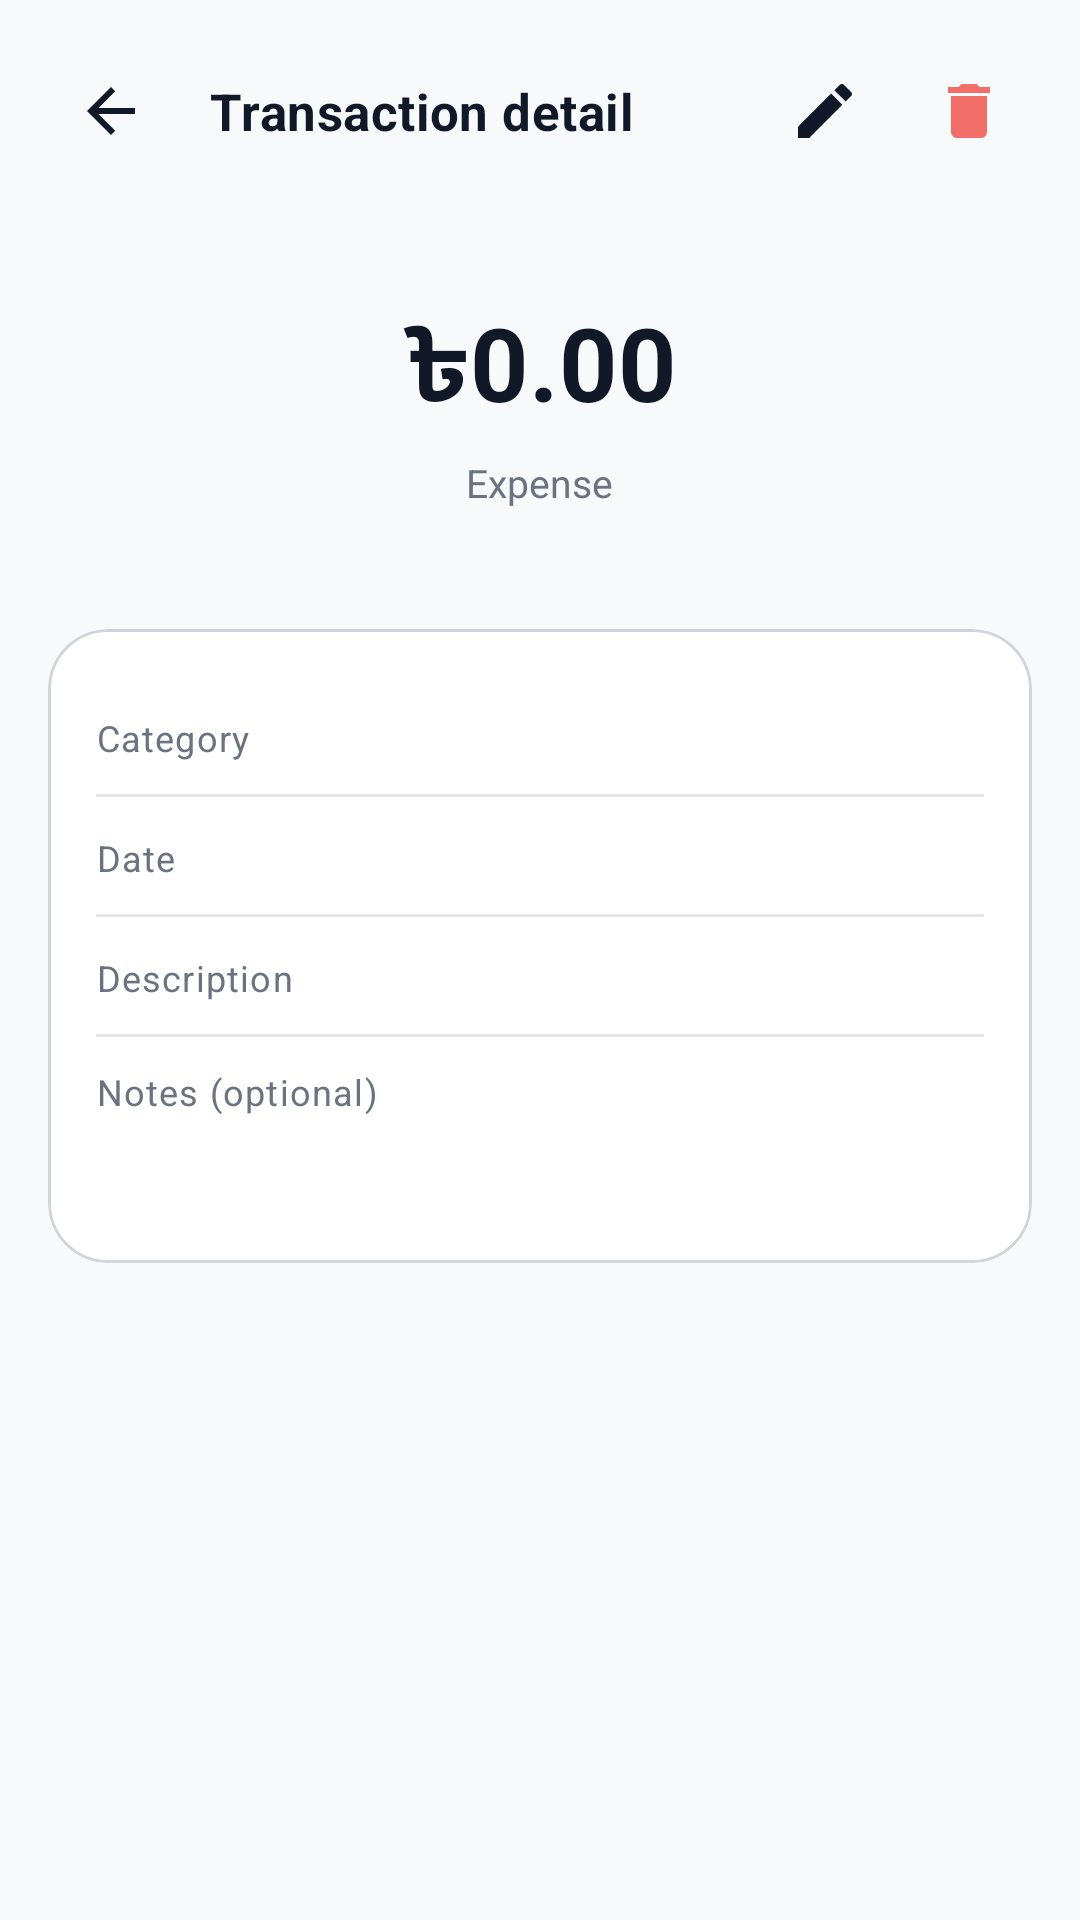

Write the Android layout XML for this screen, with the resource values it uses.
<!-- AndroidManifest.xml: application theme Theme.PocketLedger -->
<!-- res/layout/activity_transaction_detail.xml -->
<?xml version="1.0" encoding="utf-8"?>
<LinearLayout xmlns:android="http://schemas.android.com/apk/res/android"
    xmlns:app="http://schemas.android.com/apk/res-auto"
    android:layout_width="match_parent"
    android:layout_height="match_parent"
    android:background="@color/background"
    android:orientation="vertical">

    <LinearLayout
        android:layout_width="match_parent"
        android:layout_height="wrap_content"
        android:gravity="center_vertical"
        android:orientation="horizontal"
        android:padding="@dimen/screen_padding">

        <ImageButton
            android:id="@+id/backButton"
            android:layout_width="42dp"
            android:layout_height="42dp"
            android:background="@drawable/bg_toolbar_icon"
            android:contentDescription="@string/content_description_back"
            android:padding="@dimen/space_10"
            android:src="@drawable/ic_arrow_back"
            app:tint="@color/text_primary" />

        <TextView
            android:layout_width="0dp"
            android:layout_height="wrap_content"
            android:layout_marginStart="@dimen/space_12"
            android:layout_weight="1"
            android:text="@string/transaction_detail"
            android:textAppearance="@style/TextAppearance.PocketLedger.Section" />

        <ImageButton
            android:id="@+id/editButton"
            android:layout_width="42dp"
            android:layout_height="42dp"
            android:background="@drawable/bg_toolbar_icon"
            android:contentDescription="@string/content_description_edit"
            android:padding="@dimen/space_10"
            android:src="@drawable/ic_edit"
            app:tint="@color/text_primary" />

        <ImageButton
            android:id="@+id/deleteButton"
            android:layout_width="42dp"
            android:layout_height="42dp"
            android:layout_marginStart="@dimen/space_6"
            android:background="@drawable/bg_toolbar_icon"
            android:contentDescription="@string/content_description_delete"
            android:padding="@dimen/space_10"
            android:src="@drawable/ic_delete"
            app:tint="@color/expense" />
    </LinearLayout>

    <androidx.core.widget.NestedScrollView
        android:layout_width="match_parent"
        android:layout_height="0dp"
        android:layout_weight="1"
        android:clipToPadding="false">

        <LinearLayout
            android:layout_width="match_parent"
            android:layout_height="wrap_content"
            android:orientation="vertical"
            android:paddingHorizontal="@dimen/screen_padding"
            android:paddingBottom="@dimen/space_24">

            <LinearLayout
                android:layout_width="match_parent"
                android:layout_height="wrap_content"
                android:background="@drawable/bg_balance_card"
                android:gravity="center"
                android:orientation="vertical"
                android:padding="@dimen/space_24">

                <TextView
                    android:id="@+id/detailAmount"
                    android:layout_width="wrap_content"
                    android:layout_height="wrap_content"
                    android:text="৳0.00"
                    android:textColor="@color/balance_text"
                    android:textSize="34sp"
                    android:textStyle="bold" />

                <TextView
                    android:id="@+id/detailType"
                    android:layout_width="wrap_content"
                    android:layout_height="wrap_content"
                    android:layout_marginTop="@dimen/space_4"
                    android:text="@string/type_expense"
                    android:textColor="@color/balance_text_muted"
                    android:textSize="13sp" />
            </LinearLayout>

            <com.google.android.material.card.MaterialCardView
                style="@style/Widget.PocketLedger.Card"
                android:layout_width="match_parent"
                android:layout_height="wrap_content"
                android:layout_marginTop="@dimen/space_16">

                <LinearLayout
                    android:layout_width="match_parent"
                    android:layout_height="wrap_content"
                    android:orientation="vertical"
                    android:padding="@dimen/space_16">

                    <LinearLayout
                        android:layout_width="match_parent"
                        android:layout_height="wrap_content"
                        android:orientation="horizontal"
                        android:paddingVertical="@dimen/space_10">

                        <TextView
                            android:layout_width="0dp"
                            android:layout_height="wrap_content"
                            android:layout_weight="1"
                            android:text="@string/category"
                            android:textAppearance="@style/TextAppearance.PocketLedger.Caption" />

                        <TextView
                            android:id="@+id/detailCategory"
                            android:layout_width="wrap_content"
                            android:layout_height="wrap_content"
                            android:textAppearance="@style/TextAppearance.PocketLedger.BodyMedium" />
                    </LinearLayout>

                    <View style="@style/Widget.PocketLedger.Divider" />

                    <LinearLayout
                        android:layout_width="match_parent"
                        android:layout_height="wrap_content"
                        android:orientation="horizontal"
                        android:paddingVertical="@dimen/space_10">

                        <TextView
                            android:layout_width="0dp"
                            android:layout_height="wrap_content"
                            android:layout_weight="1"
                            android:text="@string/date"
                            android:textAppearance="@style/TextAppearance.PocketLedger.Caption" />

                        <TextView
                            android:id="@+id/detailDate"
                            android:layout_width="wrap_content"
                            android:layout_height="wrap_content"
                            android:textAppearance="@style/TextAppearance.PocketLedger.BodyMedium" />
                    </LinearLayout>

                    <View style="@style/Widget.PocketLedger.Divider" />

                    <LinearLayout
                        android:layout_width="match_parent"
                        android:layout_height="wrap_content"
                        android:orientation="horizontal"
                        android:paddingVertical="@dimen/space_10">

                        <TextView
                            android:layout_width="0dp"
                            android:layout_height="wrap_content"
                            android:layout_weight="1"
                            android:text="@string/description"
                            android:textAppearance="@style/TextAppearance.PocketLedger.Caption" />

                        <TextView
                            android:id="@+id/detailDescription"
                            android:layout_width="wrap_content"
                            android:layout_height="wrap_content"
                            android:gravity="end"
                            android:textAppearance="@style/TextAppearance.PocketLedger.BodyMedium" />
                    </LinearLayout>

                    <View style="@style/Widget.PocketLedger.Divider" />

                    <LinearLayout
                        android:layout_width="match_parent"
                        android:layout_height="wrap_content"
                        android:orientation="vertical"
                        android:paddingVertical="@dimen/space_10">

                        <TextView
                            android:layout_width="wrap_content"
                            android:layout_height="wrap_content"
                            android:text="@string/notes"
                            android:textAppearance="@style/TextAppearance.PocketLedger.Caption" />

                        <TextView
                            android:id="@+id/detailNotes"
                            android:layout_width="match_parent"
                            android:layout_height="wrap_content"
                            android:layout_marginTop="@dimen/space_4"
                            android:textAppearance="@style/TextAppearance.PocketLedger.Body" />
                    </LinearLayout>
                </LinearLayout>
            </com.google.android.material.card.MaterialCardView>

            <TextView
                android:id="@+id/detailMealBadge"
                android:layout_width="match_parent"
                android:layout_height="wrap_content"
                android:layout_marginTop="@dimen/space_12"
                android:background="@drawable/bg_pill"
                android:padding="@dimen/space_12"
                android:text="@string/meal_only_consumed_counts"
                android:textAppearance="@style/TextAppearance.PocketLedger.Caption"
                android:visibility="gone" />
        </LinearLayout>
    </androidx.core.widget.NestedScrollView>
</LinearLayout>
<!-- resources referenced by this layout -->
<resources>
  <color name="background">#F8F9FA</color>
  <color name="balance_text">#111827</color>
  <color name="balance_text_muted">#6B7280</color>
  <color name="expense">#F16F68</color>
  <color name="text_primary">#111827</color>
  <dimen name="screen_padding">16dp</dimen>
  <dimen name="space_10">10dp</dimen>
  <dimen name="space_12">12dp</dimen>
  <dimen name="space_16">16dp</dimen>
  <dimen name="space_24">24dp</dimen>
  <dimen name="space_4">4dp</dimen>
  <dimen name="space_6">6dp</dimen>
  <string name="category">Category</string>
  <string name="content_description_back">Back</string>
  <string name="content_description_delete">Delete</string>
  <string name="content_description_edit">Edit</string>
  <string name="date">Date</string>
  <string name="description">Description</string>
  <string name="meal_only_consumed_counts">Only consumed meals count as expenses</string>
  <string name="notes">Notes (optional)</string>
  <string name="transaction_detail">Transaction detail</string>
  <string name="type_expense">Expense</string>
  <style name="TextAppearance.PocketLedger.BodyMedium" parent="TextAppearance.PocketLedger.Body">
          <item name="android:textStyle">bold</item>
      </style>
  <style name="Widget.PocketLedger.Divider" parent="">
          <item name="android:layout_width">match_parent</item>
          <item name="android:layout_height">1dp</item>
          <item name="android:background">@color/divider</item>
      </style>
  <dimen name="text_body">14sp</dimen>
  <dimen name="text_caption">12sp</dimen>
  <color name="text_secondary">#6B7280</color>
  <dimen name="text_section">17sp</dimen>
  <color name="surface">#FFFFFF</color>
  <dimen name="card_radius">20dp</dimen>
  <color name="border">#D1D5DB</color>
  <color name="divider">#E5E7EB</color>
  <color name="primary_green">#20B486</color>
  <color name="primary_green_dark">#103B32</color>
  <color name="white">#FFFFFF</color>
  <color name="text_tertiary">#9CA3AF</color>
  <color name="nav_background">#FFFFFF</color>
  <style name="ThemeOverlay.PocketLedger.BottomSheet" parent="ThemeOverlay.MaterialComponents.BottomSheetDialog">
          <item name="bottomSheetStyle">@style/Widget.PocketLedger.BottomSheet</item>
          <item name="colorSurface">@color/surface</item>
      </style>
  <style name="Widget.PocketLedger.Snackbar" parent="Widget.MaterialComponents.Snackbar">
          <item name="backgroundTint">@color/surface_elevated</item>
          <item name="android:textColor">@color/text_primary</item>
      </style>
  <style name="Widget.PocketLedger.Snackbar.TextView" parent="Widget.MaterialComponents.Snackbar.TextView">
          <item name="android:textColor">@color/text_primary</item>
      </style>
  <style name="Widget.PocketLedger.DialogButton" parent="Widget.MaterialComponents.Button.TextButton.Dialog">
          <item name="android:textColor">@color/primary_green</item>
          <item name="android:textAllCaps">false</item>
          <item name="android:textStyle">bold</item>
      </style>
  <style name="ShapeAppearanceOverlay.PocketLedger.Dialog" parent="">
          <item name="cornerFamily">rounded</item>
          <item name="cornerSize">24dp</item>
      </style>
  <style name="Widget.PocketLedger.BottomSheet" parent="Widget.MaterialComponents.BottomSheet.Modal">
          <item name="backgroundTint">@color/surface</item>
          <item name="shapeAppearanceOverlay">@style/ShapeAppearanceOverlay.PocketLedger.BottomSheet</item>
      </style>
  <color name="surface_elevated">#F0F2F5</color>
  <style name="ShapeAppearanceOverlay.PocketLedger.BottomSheet" parent="">
          <item name="cornerFamily">rounded</item>
          <item name="cornerSizeTopLeft">24dp</item>
          <item name="cornerSizeTopRight">24dp</item>
      </style>
</resources>
